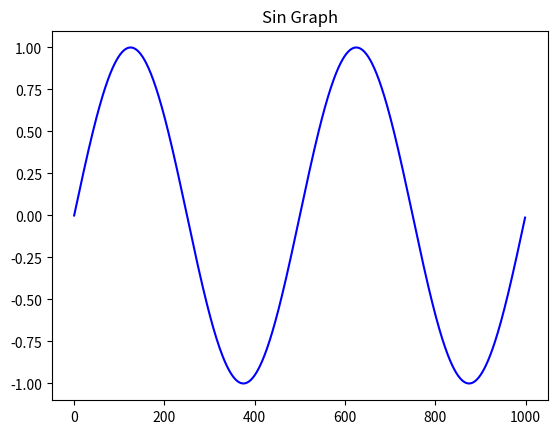

The matplotlib source for this figure:
# -*- coding: utf-8 -*-

import math
import matplotlib.pyplot as plt 
import numpy as np 

def sinGraph():
    rate = 1000 
    frequency = 2 
    x = np.arange(rate)
    y = [math.sin(2*math.pi* frequency * (i/rate)) for i in x]
    plt.title("Sin Graph")
    plt.plot(x,y, 'b')
sinGraph()

